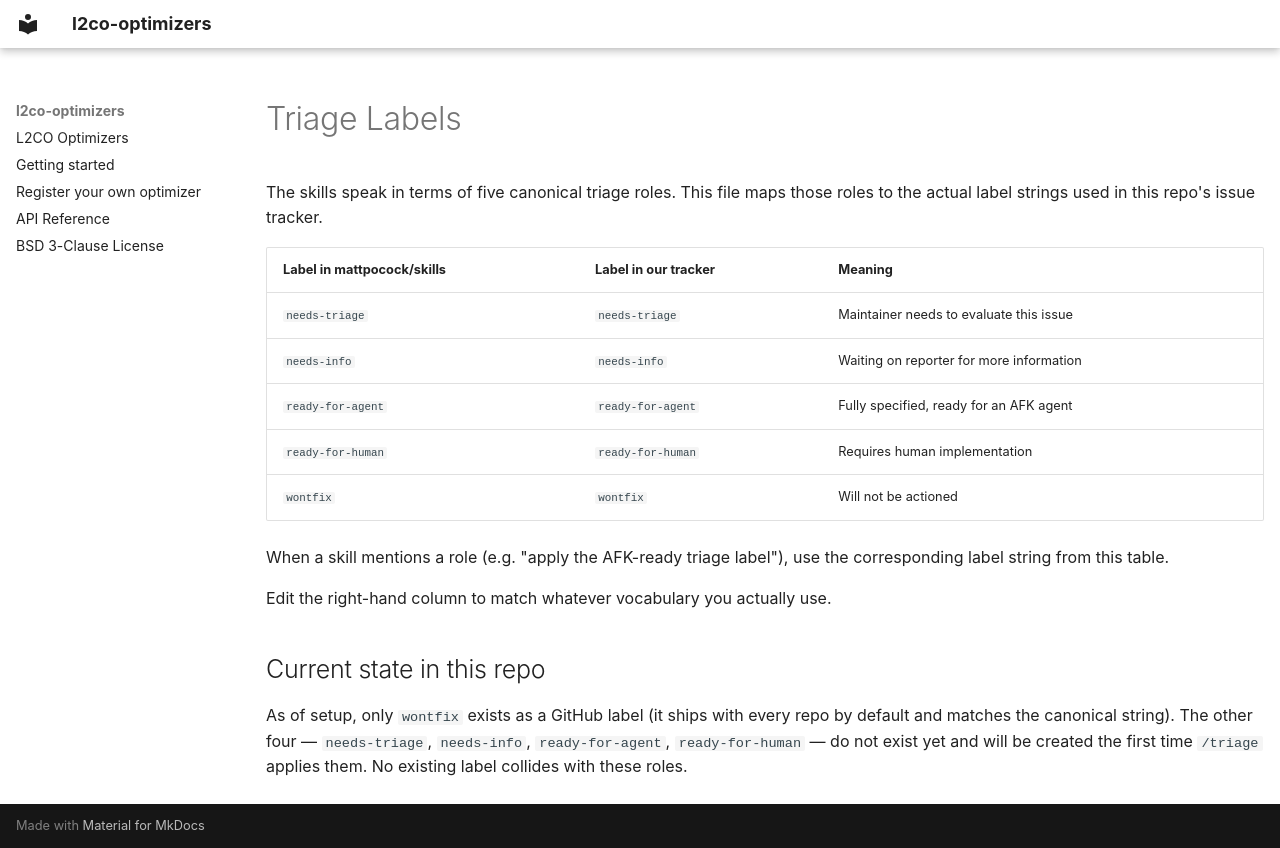

repository: bessagroup/l2co-optimizers · page: agents/triage-labels/index.html · generator: mkdocs

# Triage Labels

The skills speak in terms of five canonical triage roles. This file maps those roles to the actual label strings used in this repo's issue tracker.

| Label in mattpocock/skills | Label in our tracker | Meaning                                  |
| -------------------------- | -------------------- | ---------------------------------------- |
| `needs-triage`             | `needs-triage`       | Maintainer needs to evaluate this issue  |
| `needs-info`               | `needs-info`         | Waiting on reporter for more information |
| `ready-for-agent`          | `ready-for-agent`    | Fully specified, ready for an AFK agent  |
| `ready-for-human`          | `ready-for-human`    | Requires human implementation            |
| `wontfix`                  | `wontfix`            | Will not be actioned                     |

When a skill mentions a role (e.g. "apply the AFK-ready triage label"), use the corresponding label string from this table.

Edit the right-hand column to match whatever vocabulary you actually use.

## Current state in this repo

As of setup, only `wontfix` exists as a GitHub label (it ships with every repo by default and matches the canonical string). The other four — `needs-triage`, `needs-info`, `ready-for-agent`, `ready-for-human` — do not exist yet and will be created the first time `/triage` applies them. No existing label collides with these roles.
